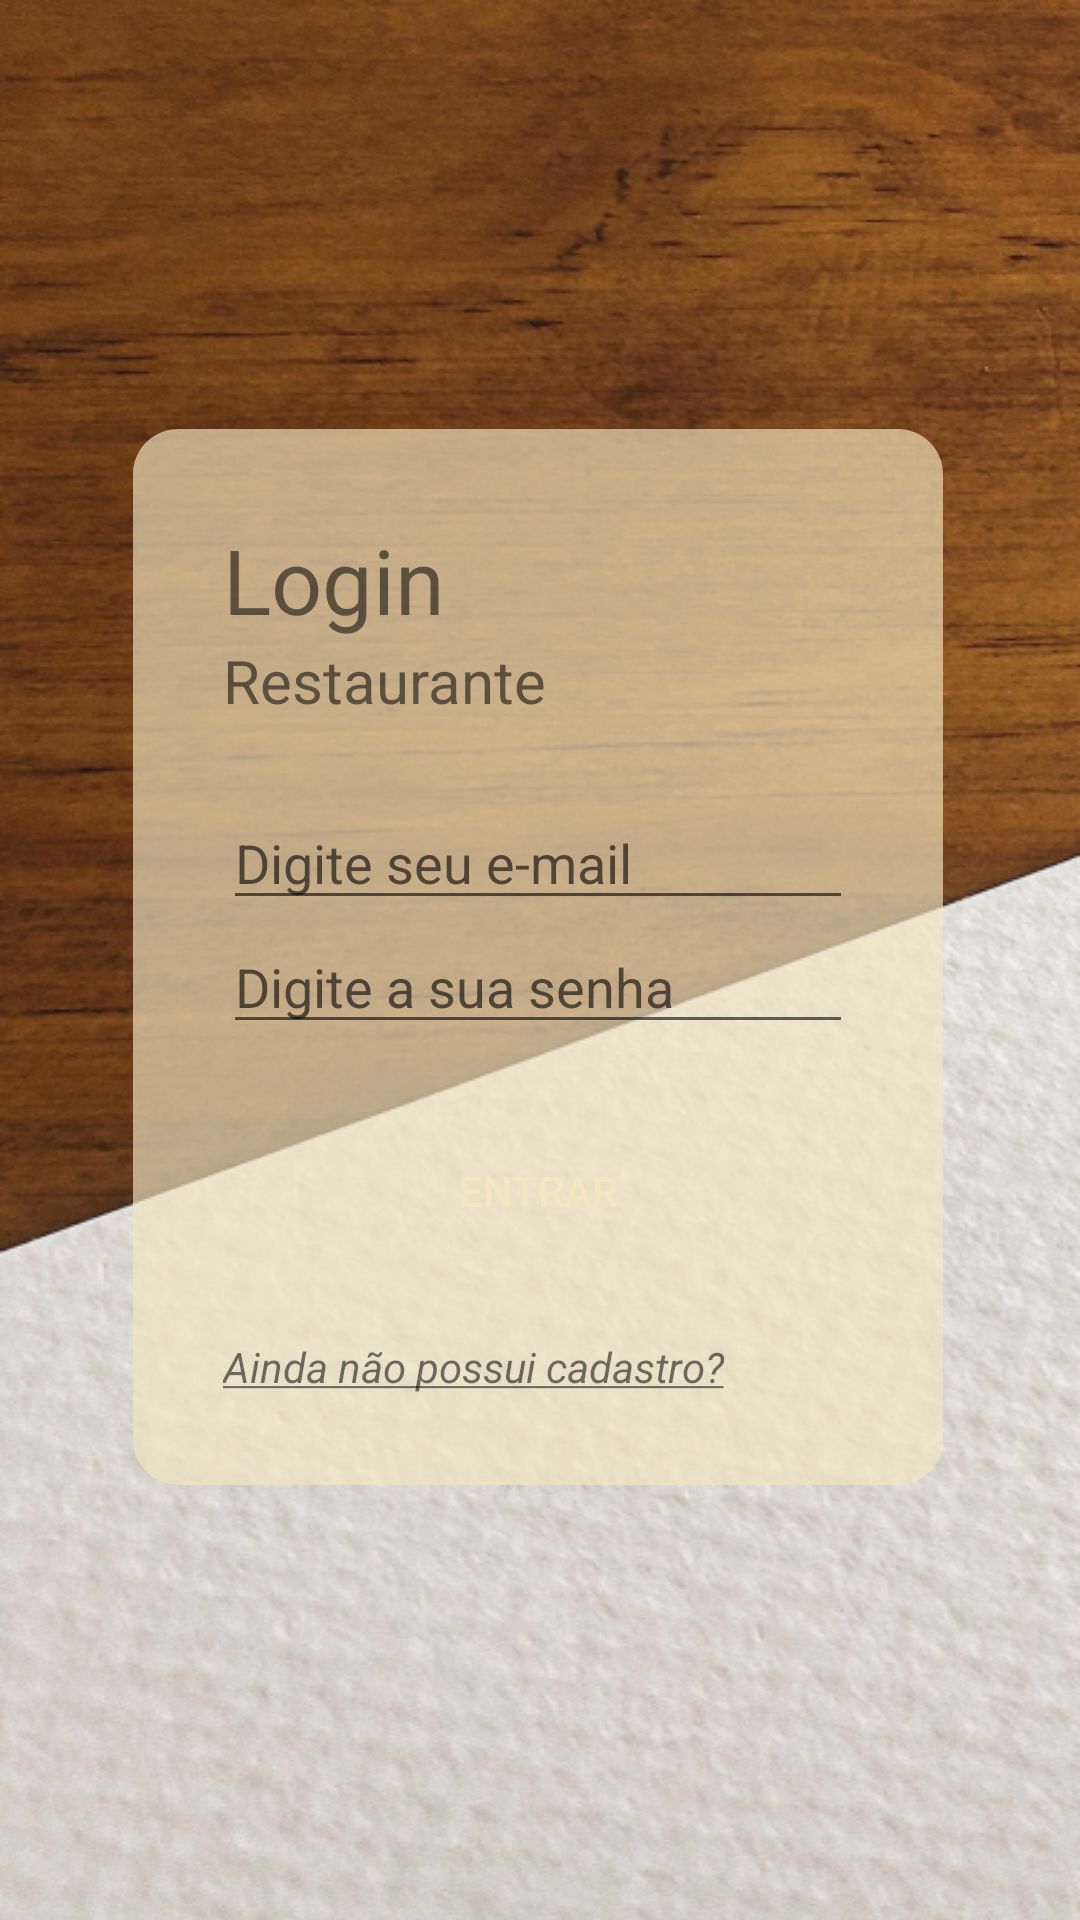

Write the Android layout XML for this screen, with the resource values it uses.
<!-- AndroidManifest.xml: application theme Theme.RestauranteA3 -->
<!-- res/layout/login_restaurante.xml -->
<?xml version="1.0" encoding="utf-8"?>
<android.support.constraint.ConstraintLayout xmlns:android="http://schemas.android.com/apk/res/android"
    xmlns:app="http://schemas.android.com/apk/res-auto"
    xmlns:tools="http://schemas.android.com/tools"
    android:layout_width="match_parent"
    android:layout_height="match_parent"
    android:background="@drawable/background_intro"
    tools:context=".Login_cliente">


    <view
        android:id="@+id/view"
        class="android.support.v7.widget.ActionMenuView"
        android:layout_width="wrap_content"
        android:layout_height="wrap_content"
        android:background="@drawable/view_back_white"
        android:backgroundTint="#A6F5E6C2"
        android:orientation="vertical"
        android:padding="30dp"
        android:textAlignment="center"
        app:barrierDirection="top"
        app:layout_constraintBottom_toBottomOf="parent"
        app:layout_constraintEnd_toEndOf="parent"
        app:layout_constraintHorizontal_bias="0.494"
        app:layout_constraintStart_toStartOf="parent"
        app:layout_constraintTop_toTopOf="parent"
        app:layout_constraintVertical_bias="0.497"
        tools:ignore="MissingConstraints">

        <TextView
            android:layout_width="wrap_content"
            android:layout_height="wrap_content"
            android:text="@string/login"
            android:textSize="30sp"
            app:layout_constraintBottom_toBottomOf="parent"
            app:layout_constraintEnd_toEndOf="parent"
            app:layout_constraintStart_toStartOf="parent"
            app:layout_constraintTop_toTopOf="parent" />
        <TextView
            android:layout_width="wrap_content"
            android:layout_height="wrap_content"
            android:layout_marginBottom="25dp"
            android:text="@string/restaurante"
            android:textSize="20sp"
            app:layout_constraintBottom_toBottomOf="parent"
            app:layout_constraintEnd_toEndOf="parent"
            app:layout_constraintStart_toStartOf="parent"
            app:layout_constraintTop_toTopOf="parent" />

        <EditText
            android:id="@+id/input_email"
            android:layout_width="wrap_content"
            android:layout_height="wrap_content"
            android:ems="10"
            android:hint="@string/dig_email"
            android:inputType="textEmailAddress"
            tools:layout_editor_absoluteX="82dp"
            tools:layout_editor_absoluteY="337dp" />

        <EditText
            android:id="@+id/input_pass"
            android:layout_width="wrap_content"
            android:layout_height="wrap_content"
            android:ems="10"
            android:hint="@string/dig_senha"
            android:inputType="textPassword"
            tools:layout_editor_absoluteX="96dp"
            tools:layout_editor_absoluteY="341dp" />

        <Button
            android:id="@+id/bt_entrar"
            android:layout_width="match_parent"
            android:layout_height="wrap_content"
            android:layout_marginVertical="25dp"
            android:background="@drawable/botao_black"
            android:text="@string/entrar"
            android:textColor="@color/white" />

        <TextView
            android:id="@+id/sem_conta"
            android:layout_width="wrap_content"
            android:layout_height="wrap_content"
            android:clickable="false"
            android:text="@string/sem_conta"
            android:textStyle="italic"
            tools:ignore="MissingConstraints"
            tools:layout_editor_absoluteX="90dp"
            tools:layout_editor_absoluteY="473dp" />
    </view>

</android.support.constraint.ConstraintLayout>
<!-- resources referenced by this layout -->
<resources>
  <color name="white">#F5E6C2</color>
  <!-- drawable background_intro: png bitmap (drawable, 474720 bytes) -->
  <!-- drawable view_back_white (drawable) -->
  <?xml version="1.0" encoding="utf-8"?>
  <shape xmlns:android="http://schemas.android.com/apk/res/android"
      android:shape="rectangle"
      >
  
      <corners
          android:radius="15dp"
          />
  
      <solid
          android:color="@color/white"
          />
  
  </shape>
  <string name="dig_email">Digite seu e-mail</string>
  <string name="dig_senha">Digite a sua senha</string>
  <string name="entrar">Entrar</string>
  <string name="login">Login</string>
  <string name="restaurante">Restaurante</string>
  <string name="sem_conta"><u>Ainda não possui cadastro?</u></string>
  <style name="Theme.RestauranteA3" parent="Theme.AppCompat.Light.DarkActionBar">
          
          <item name="colorPrimary">@color/black</item>
          <item name="colorPrimaryDark">@color/white</item>
          <item name="colorAccent">@color/orange_500</item>
          
      </style>
  <color name="black">#1C0D02</color>
  <color name="orange_500">#D98D3A</color>
</resources>
